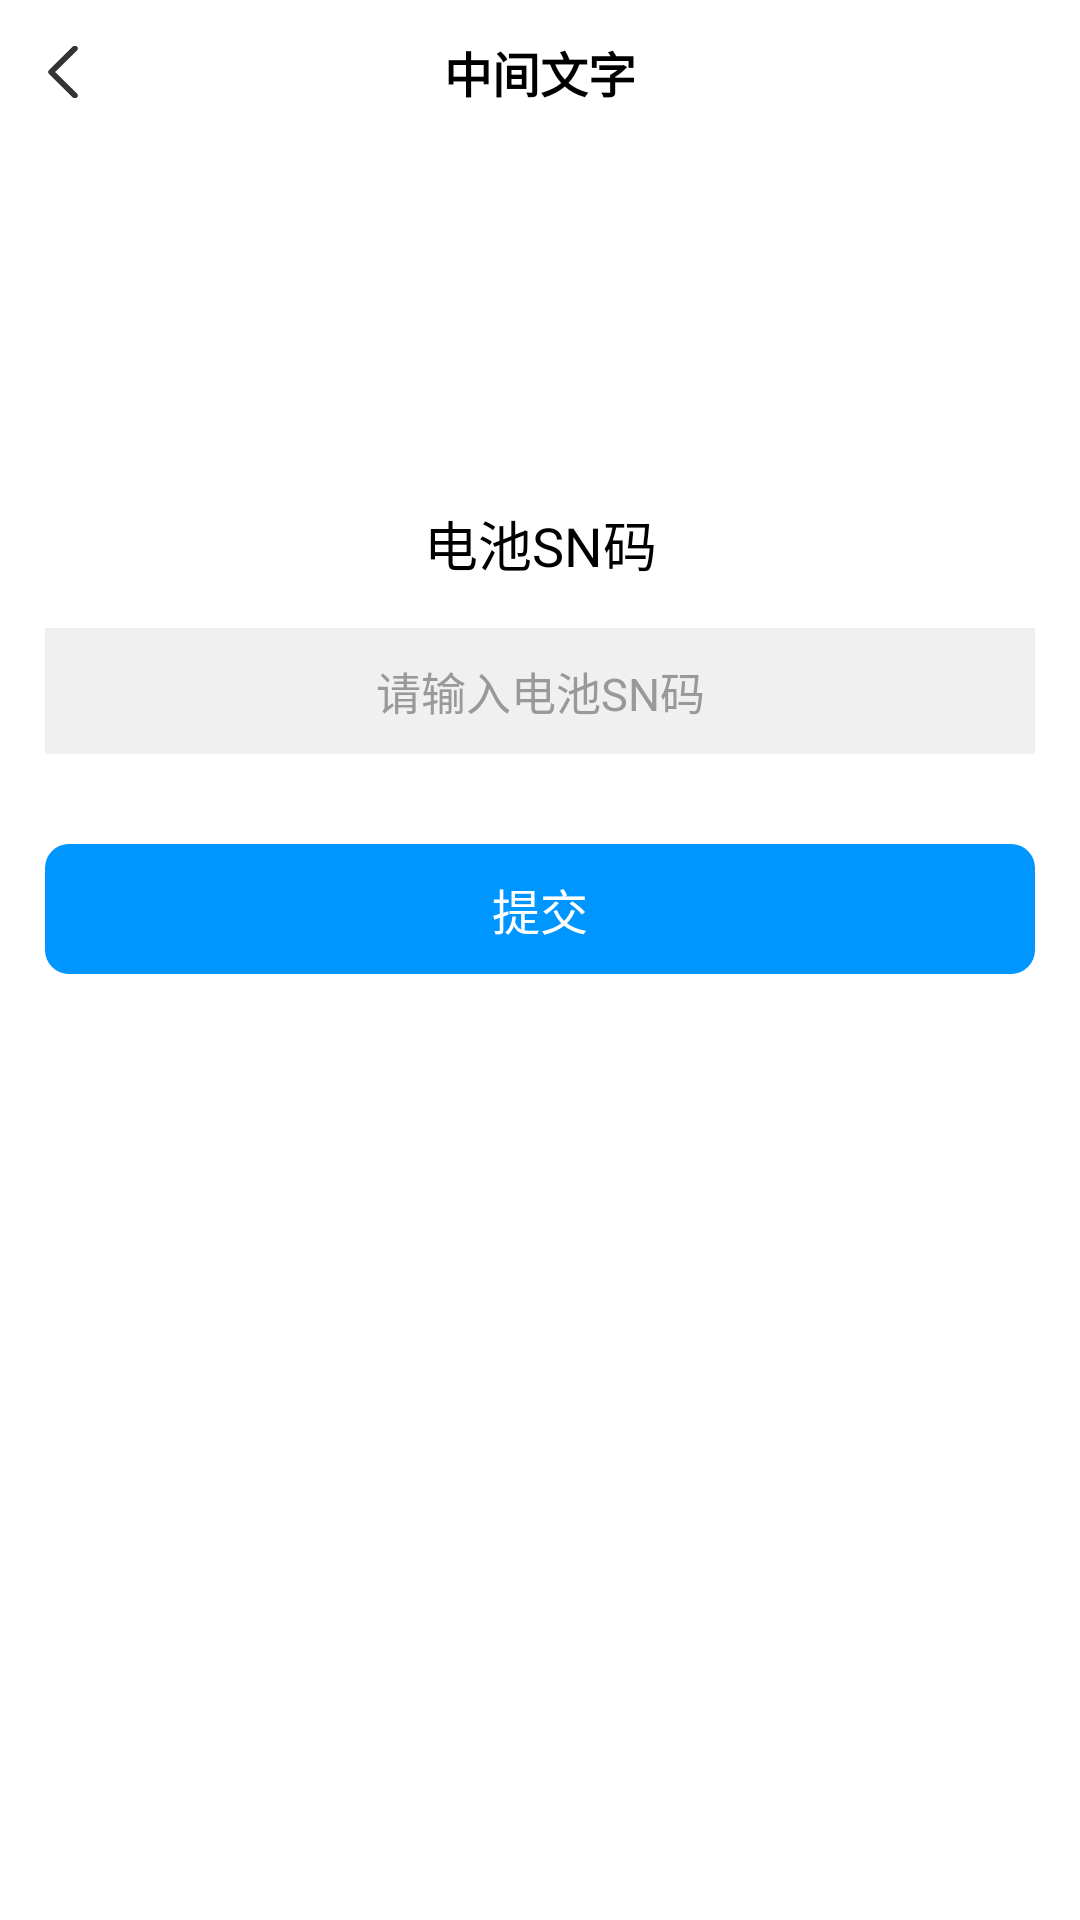

Android layout source for this screen:
<!-- AndroidManifest.xml: application theme AppTheme -->
<!-- res/layout/activity_battery_sn.xml -->
<?xml version="1.0" encoding="utf-8"?>
<LinearLayout xmlns:android="http://schemas.android.com/apk/res/android"
    android:id="@+id/my_content_view"
    android:layout_width="match_parent"
    android:layout_height="match_parent"
    android:background="@color/white"
    android:orientation="vertical"
    android:fitsSystemWindows="true">
    <include layout="@layout/include_title_bar" />
    <LinearLayout
        android:layout_width="match_parent"
        android:layout_height="wrap_content"
        android:orientation="vertical"
        android:layout_gravity="center"
        android:gravity="center"
        android:layout_marginTop="@dimen/dp_120">
        <TextView
            android:layout_width="match_parent"
            android:textSize="@dimen/sp_18"
            android:layout_height="wrap_content"
            android:gravity="center"
            android:textColor="@color/black"
            android:text="电池SN码"/>
        <EditText
            android:id="@+id/et_sn"
            android:layout_width="match_parent"
            android:textSize="@dimen/sp_15"
            android:layout_height="wrap_content"
            android:background="@color/f0_gray_line"
            android:textColor="@color/black"
            android:layout_margin="@dimen/dp_15"
            android:padding="@dimen/dp_10"
            android:textColorHint="@color/gray_99"
            android:hint="请输入电池SN码"
            android:gravity="center"
            android:text=""/>
        <TextView
            android:id="@+id/tv_submit"
            android:layout_width="match_parent"
            android:layout_height="wrap_content"
            android:padding="@dimen/dp_10"
            android:textColor="@color/white"
            android:textSize="@dimen/sp_16"
            android:gravity="center"
            android:layout_margin="@dimen/dp_15"
            android:background="@drawable/btn_blue_bg"
            android:text="提交" />
    </LinearLayout>
</LinearLayout>
<!-- res/layout/include_title_bar.xml (included above) -->
<?xml version="1.0" encoding="utf-8"?>
<LinearLayout xmlns:android="http://schemas.android.com/apk/res/android"
    xmlns:tools="http://schemas.android.com/tools"
    android:layout_width="match_parent"
    android:layout_height="wrap_content"
    android:orientation="horizontal"
    android:id="@+id/ll_my_header"
    android:background="@null">

    <RelativeLayout
        android:layout_width="0dp"
        android:layout_weight="1"
        android:layout_height="@dimen/dp_48"
        android:layout_centerVertical="true"
        android:background="@color/white">

        <RelativeLayout
            android:id="@+id/rl_fanhui_left"
            android:layout_width="wrap_content"
            android:layout_height="match_parent"
            android:paddingLeft="@dimen/dp_16"
            android:paddingRight="@dimen/dp_17">

            <ImageView
                android:layout_width="wrap_content"
                android:layout_height="wrap_content"
                android:layout_centerVertical="true"
                android:src="@mipmap/icon_fh_black" />
        </RelativeLayout>

        <TextView
            android:id="@+id/tv_center_title"
            android:layout_width="wrap_content"
            android:layout_height="match_parent"
            android:layout_centerHorizontal="true"
            android:layout_centerVertical="true"
            android:gravity="center"
            android:textColor="@color/black"
            android:textSize="@dimen/dp_16"
            android:textStyle="bold"
            tools:text="中间文字" />
    </RelativeLayout>
    <TextView
        android:id="@+id/tv_right"
        android:layout_width="wrap_content"
        android:layout_height="match_parent"
        android:background="@color/white"
        android:gravity="center"
        android:text="tijao"
        android:textSize="@dimen/sp_14"
        android:visibility="gone"
        android:paddingRight="@dimen/dp_15"
        android:textColor="@color/black"/>
</LinearLayout>
<!-- resources referenced by this layout -->
<resources>
  <color name="black">#000000</color>
  <color name="f0_gray_line">#f0f0f0</color>
  <color name="gray_99">#ff999999</color>
  <color name="white">#ffffff</color>
  <dimen name="dp_10">10dp</dimen>
  <dimen name="dp_120">120dp</dimen>
  <dimen name="dp_15">15dp</dimen>
  <dimen name="dp_16">16dp</dimen>
  <dimen name="dp_17">17dp</dimen>
  <dimen name="dp_48">48dp</dimen>
  <dimen name="sp_14">14sp</dimen>
  <dimen name="sp_15">15sp</dimen>
  <dimen name="sp_16">16sp</dimen>
  <dimen name="sp_18">18sp</dimen>
  <!-- drawable btn_blue_bg (drawable) -->
  <shape xmlns:android="http://schemas.android.com/apk/res/android">
  <padding android:bottom="1dp" android:left="1dp" android:right="1dp" android:top="1dp" />
  <corners android:radius="@dimen/dp_8" />
  <solid android:color="@color/blue_yq" />
  </shape>
  <!-- mipmap icon_fh_black: png bitmap (mipmap-xhdpi, 369 bytes) -->
  <style name="AppTheme" parent="Theme.AppCompat.Light.NoActionBar">
          
          <item name="colorPrimary">@color/colorPrimary</item>
          <item name="colorPrimaryDark">@color/colorPrimaryDark</item>
          <item name="colorAccent">@color/colorAccent</item>
      </style>
  <dimen name="dp_8">8dp</dimen>
  <color name="blue_yq">#0096FF</color>
  <color name="colorPrimary">#008577</color>
  <color name="colorPrimaryDark">#00574B</color>
  <color name="colorAccent">#D81B60</color>
</resources>
